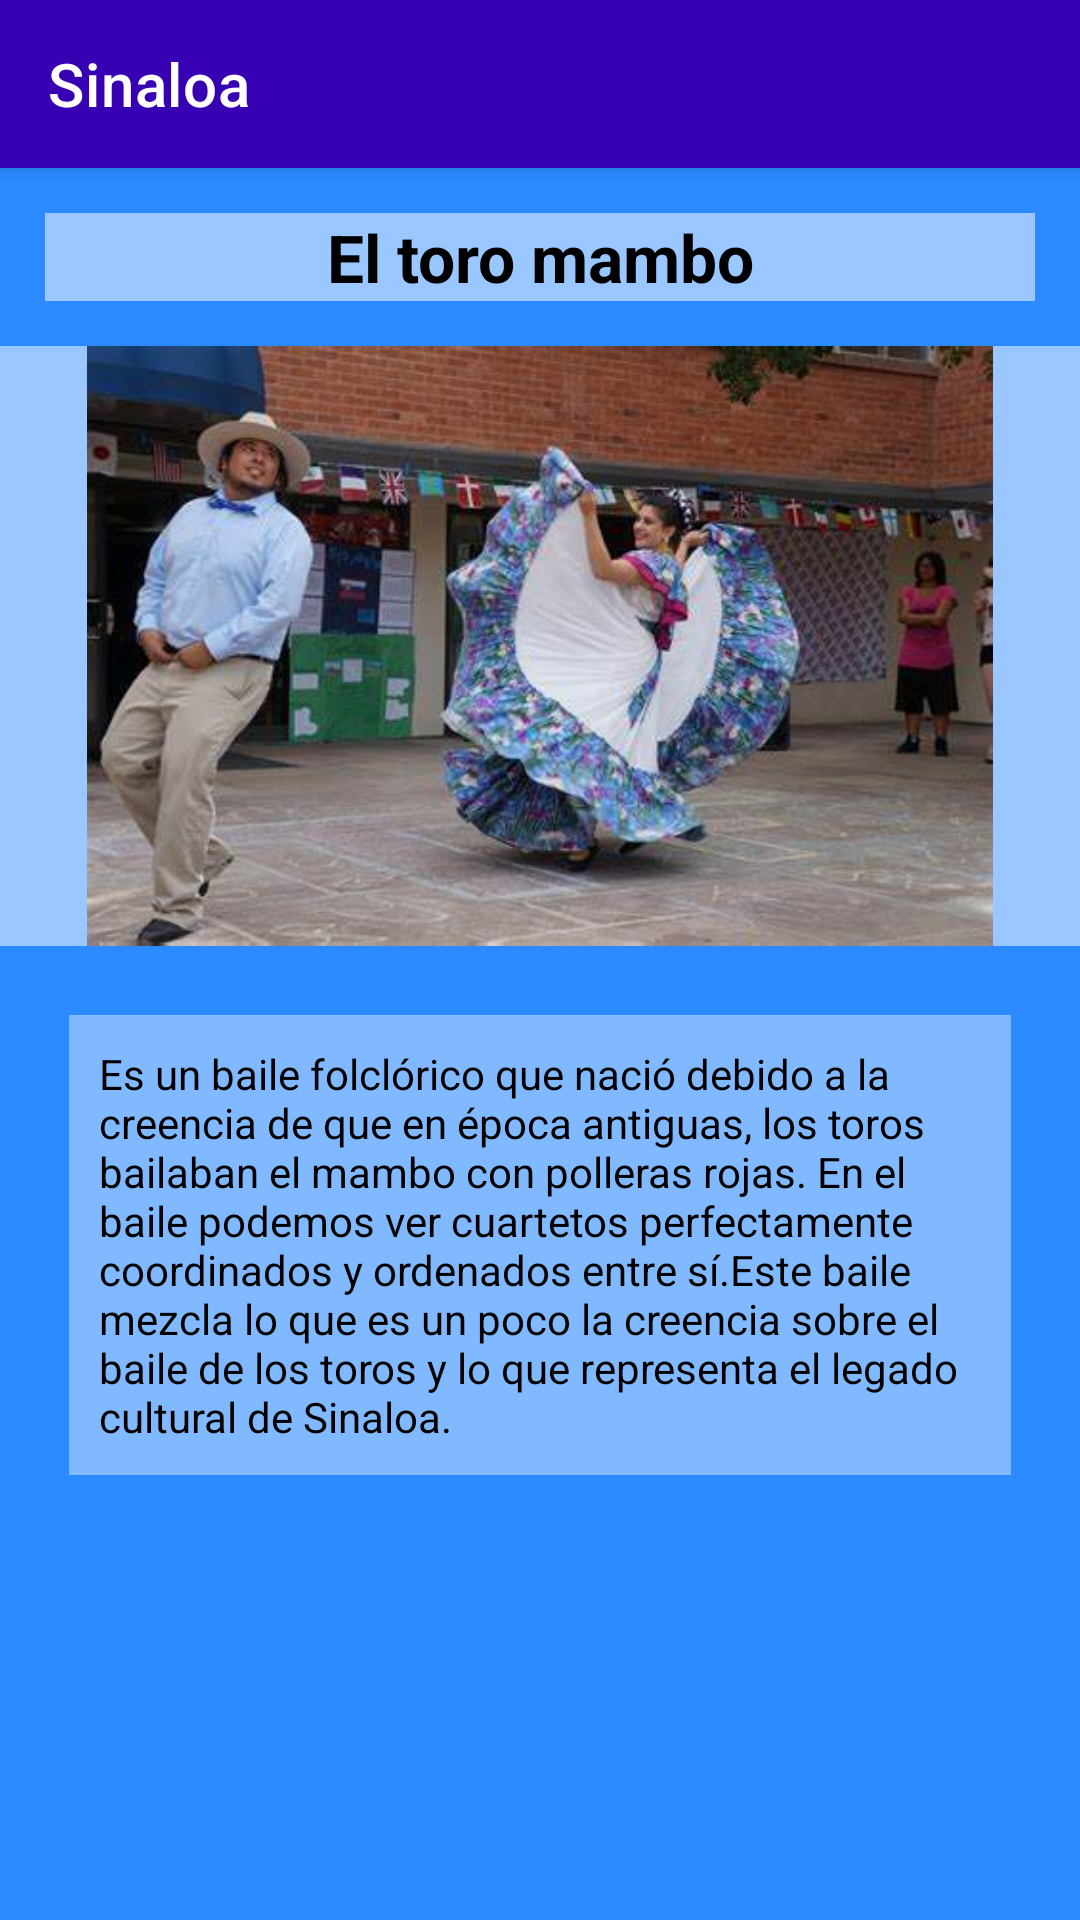

Produce the Android XML layout that renders to this screen, including the resource entries it uses.
<!-- AndroidManifest.xml: application theme Theme.FolclorMexicano -->
<!-- res/layout/activity_baile_sina1.xml -->
<?xml version="1.0" encoding="utf-8"?>
<LinearLayout xmlns:android="http://schemas.android.com/apk/res/android"
    xmlns:app="http://schemas.android.com/apk/res-auto"
    xmlns:tools="http://schemas.android.com/tools"
    android:layout_width="match_parent"
    android:layout_height="match_parent"
    android:background="@color/fondodefinitivo"
    android:orientation="vertical"
    tools:context=".baileSina1">

    <androidx.appcompat.widget.Toolbar
        android:layout_width="match_parent"
        android:layout_height="wrap_content"
        android:background="@color/design_default_color_primary_variant"
        android:elevation="4dp"
        android:textAlignment="center"
        app:title="@string/estado6"
        app:titleTextColor="@color/white"
        tools:ignore="MissingConstraints"></androidx.appcompat.widget.Toolbar>

    <TextView
        android:id="@+id/textView9"
        android:layout_width="match_parent"
        android:layout_height="wrap_content"
        android:layout_margin="15dp"
        android:background="#86FFFFFF"
        android:text="@string/BaileSina1"
        android:textAlignment="center"
        android:textAppearance="@style/TextAppearance.AppCompat.Large"
        android:textColor="@color/black"
        android:textStyle="bold" />

    <ImageView
        android:id="@+id/imageView2"
        android:layout_width="match_parent"
        android:layout_height="200dp"
        android:background="#86FFFFFF"
        app:srcCompat="@drawable/eltoromambo" />

    <TextView
        android:id="@+id/textView10"
        android:layout_width="match_parent"
        android:layout_height="wrap_content"
        android:layout_margin="23dp"
        android:background="#66FFFFFF"
        android:padding="10dp"
        android:text="Es un baile folclórico que nació debido a la creencia de que en época antiguas, los toros bailaban el mambo con polleras rojas. En el baile podemos ver cuartetos perfectamente coordinados y ordenados entre sí.Este baile mezcla lo que es un poco la creencia sobre el baile de los toros y lo que representa el legado cultural de Sinaloa."
        android:textAlignment="viewStart"
        android:textColor="@color/black" />

</LinearLayout>
<!-- resources referenced by this layout -->
<resources>
  <color name="black">#FF000000</color>
  <color name="fondodefinitivo">#2B8AFF</color>
  <color name="white">#FFFFFFFF</color>
  <!-- drawable eltoromambo: jpg bitmap (drawable-v24, 28767 bytes) -->
  <string name="BaileSina1">El toro mambo</string>
  <string name="estado6">Sinaloa</string>
  <style name="Theme.FolclorMexicano" parent="Theme.MaterialComponents.DayNight.NoActionBar">
          
          <item name="colorPrimary">@color/purple_500</item>
          <item name="colorPrimaryVariant">@color/purple_700</item>
          <item name="colorOnPrimary">@color/white</item>
          
          <item name="colorSecondary">@color/teal_200</item>
          <item name="colorSecondaryVariant">@color/teal_700</item>
          <item name="colorOnSecondary">@color/black</item>
          
          <item name="android:statusBarColor" tools:targetApi="l">?attr/colorPrimaryVariant</item>
          
      </style>
  <color name="purple_500">#FF6200EE</color>
  <color name="purple_700">#FF3700B3</color>
  <color name="teal_200">#FF03DAC5</color>
  <color name="teal_700">#FF018786</color>
</resources>
